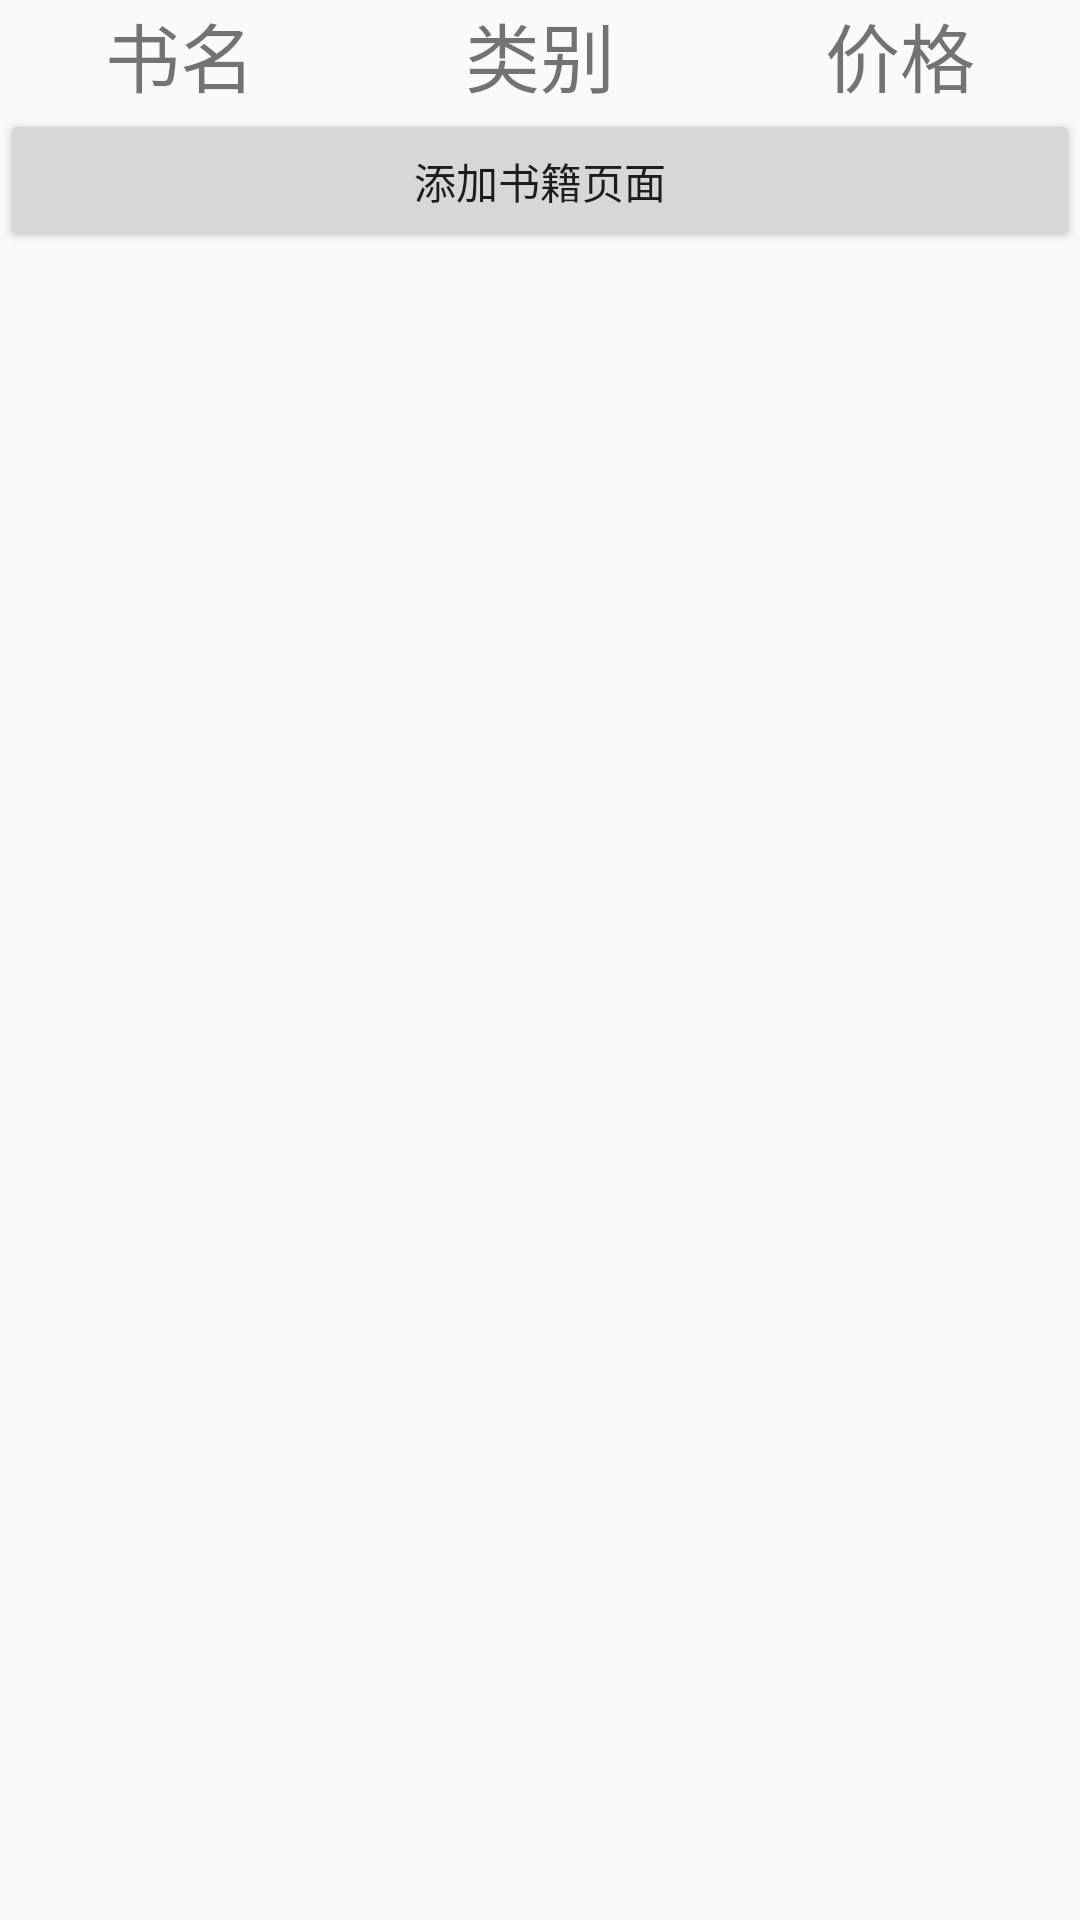

Layout XML and referenced resources for this Android screen:
<!-- AndroidManifest.xml: application theme Theme.TestLab8 -->
<!-- res/layout/activity_main.xml -->
<?xml version="1.0" encoding="utf-8"?>
<LinearLayout xmlns:android="http://schemas.android.com/apk/res/android"

    android:layout_width="match_parent"
    android:layout_height="match_parent"
    android:orientation="vertical">
    <LinearLayout
            android:layout_width="match_parent"
             android:layout_height="wrap_content">

             <TextView
                android:id="@+id/name"
                 android:text="书名"
                 android:textSize="25sp"
                android:layout_weight="1"
                android:gravity="center"
                 android:layout_width="wrap_content"
                 android:layout_height="wrap_content" />

             <TextView
                android:id="@+id/id"
                 android:text="类别"
                 android:textSize="25sp"
                android:layout_weight="1"
                android:gravity="center"
                android:layout_width="wrap_content"
                android:layout_height="wrap_content" />

            <TextView
                 android:id="@+id/price"
                 android:text="价格"
                 android:textSize="25sp"
                android:layout_weight="1"
                 android:gravity="center"
                 android:layout_width="wrap_content"
                android:layout_height="wrap_content" />

         </LinearLayout>
    <Button
        android:id="@+id/add_activity"
        android:layout_width="match_parent"
        android:layout_height="wrap_content"
        android:text="添加书籍页面"
        />

    <ListView
        android:id="@+id/show_books"
        android:layout_height="match_parent"
        android:layout_width="wrap_content"
        >
    </ListView>



</LinearLayout>
<!-- resources referenced by this layout -->
<resources>
  <style name="Theme.TestLab8" parent="Theme.AppCompat.Light.DarkActionBar">
          
          <item name="colorPrimary">@color/purple_500</item>
          <item name="colorPrimaryDark">@color/purple_700</item>
          <item name="colorAccent">@color/teal_200</item>
          
      </style>
  <!-- not gathered from this repository: default colours our renderer supplied (Android Studio template values) -->
  <color name="purple_500">#FF6200EE</color>
  <color name="purple_700">#FF3700B3</color>
  <color name="teal_200">#FF03DAC5</color>
</resources>
